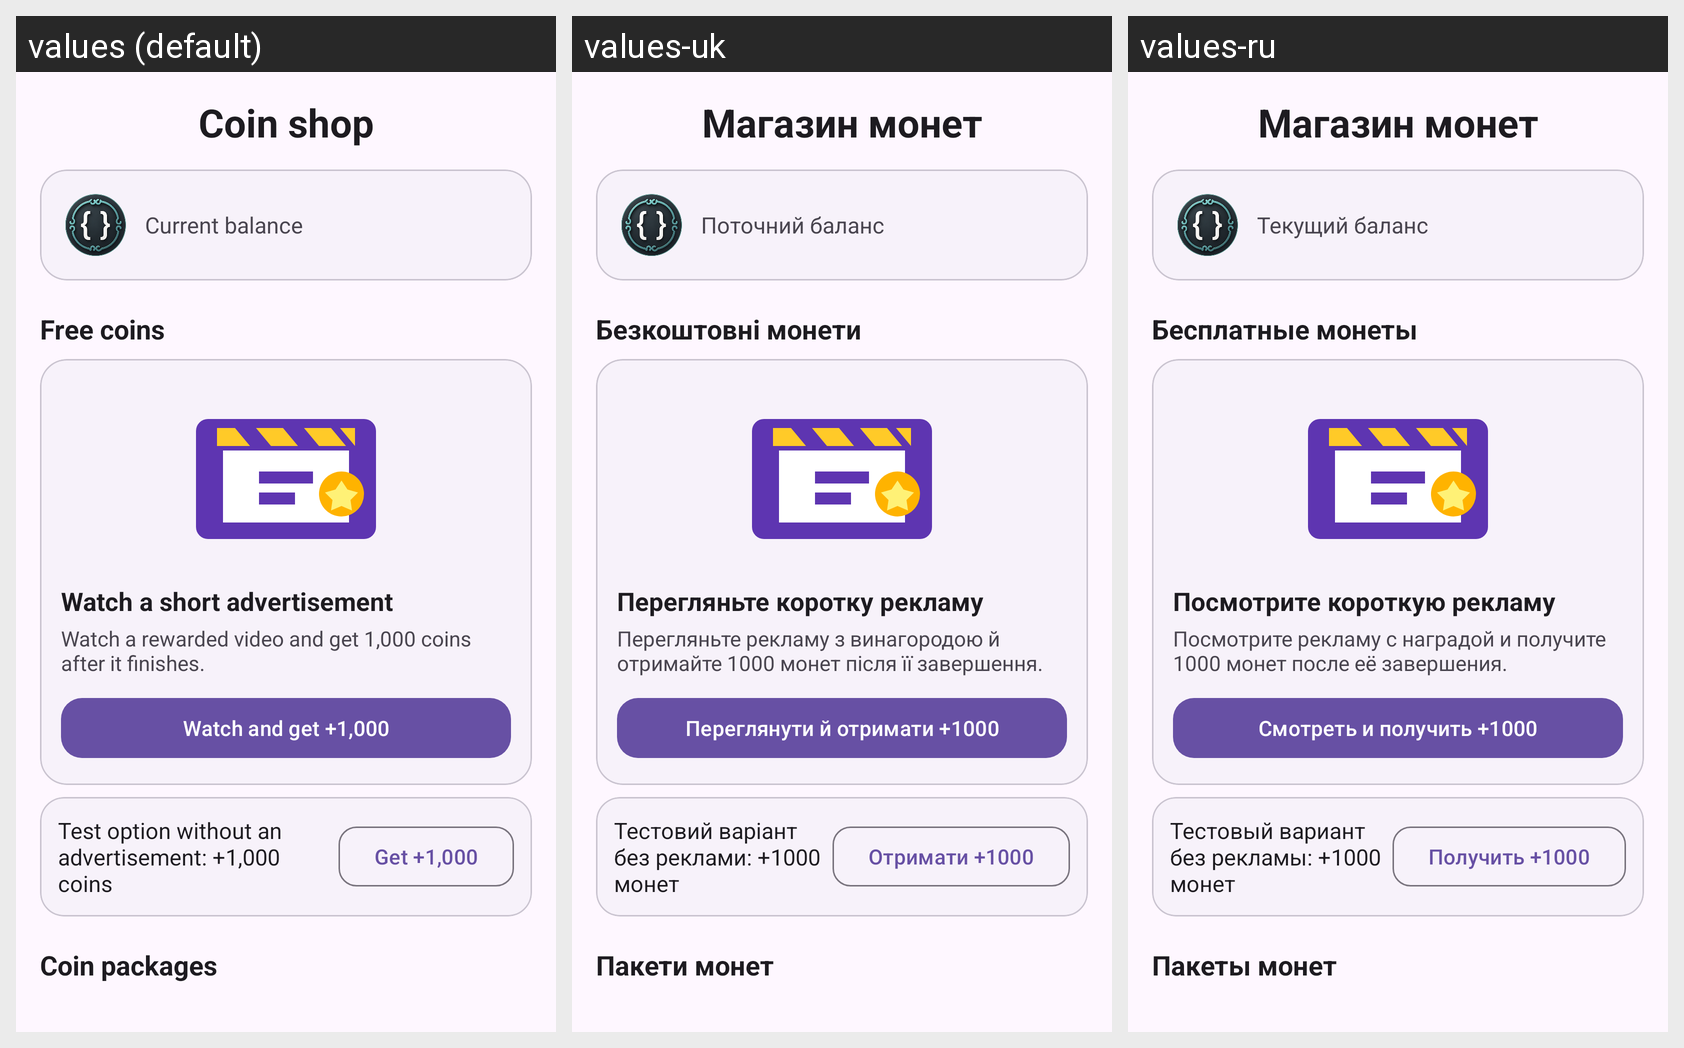

Locale-by-locale string values for the Android screen shown in this grid:
Android screen res/layout/activity_currency_top_up.xml rendered under 3 locales, left to right: values (default), values-uk, values-ru. Device: Nexus 5 (rendered at 1080×1920; each locale shown at half size, 540×960, under a caption strip naming it); theme Theme.Quiz.
Strings drawn on this screen, with the default value and each locale's value (text and hints the layout hard-codes, and strings that could not be matched under every locale, appear in the picture but are not listed):

currency_top_up_header
  values: Coin shop
  values-uk: Магазин монет
  values-ru: Магазин монет

currency_top_up_current_balance
  values: Current balance
  values-uk: Поточний баланс
  values-ru: Текущий баланс

currency_top_up_ad_section
  values: Free coins
  values-uk: Безкоштовні монети
  values-ru: Бесплатные монеты

currency_top_up_ad_title
  values: Watch a short advertisement
  values-uk: Перегляньте коротку рекламу
  values-ru: Посмотрите короткую рекламу

currency_top_up_ad_description
  values: Watch a rewarded video and get 1,000 coins after it finishes.
  values-uk: Перегляньте рекламу з винагородою й отримайте 1000 монет після її завершення.
  values-ru: Посмотрите рекламу с наградой и получите 1000 монет после её завершения.

currency_top_up_ad_button
  values: Watch and get +1,000
  values-uk: Переглянути й отримати +1000
  values-ru: Смотреть и получить +1000

currency_top_up_test_title
  values: Test option without an advertisement: +1,000 coins
  values-uk: Тестовий варіант без реклами: +1000 монет
  values-ru: Тестовый вариант без рекламы: +1000 монет

currency_top_up_test_button
  values: Get +1,000
  values-uk: Отримати +1000
  values-ru: Получить +1000

currency_top_up_packages
  values: Coin packages
  values-uk: Пакети монет
  values-ru: Пакеты монет
